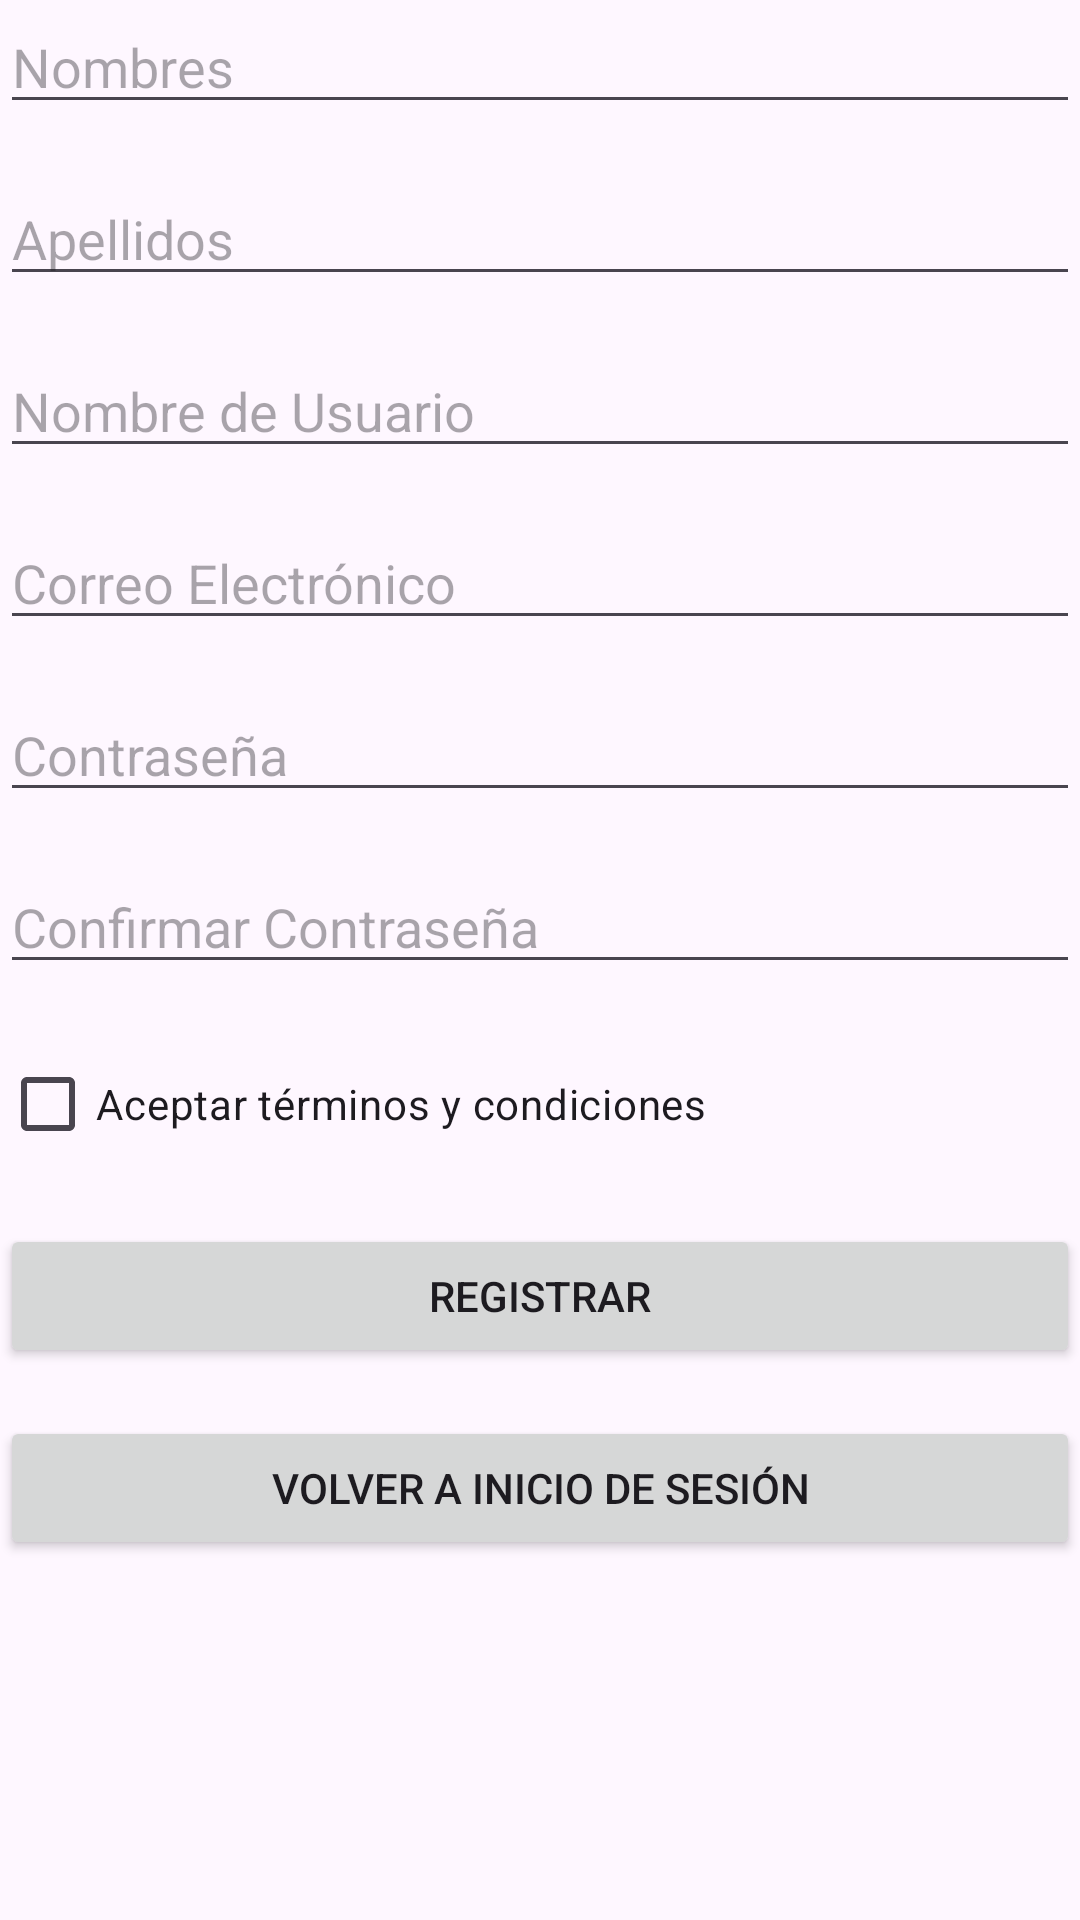

Produce the Android XML layout that renders to this screen, including the resource entries it uses.
<!-- AndroidManifest.xml: application theme Theme.EcoGreen -->
<!-- res/layout/activity_register.xml -->
<?xml version="1.0" encoding="utf-8"?>
<androidx.constraintlayout.widget.ConstraintLayout xmlns:android="http://schemas.android.com/apk/res/android"
    xmlns:app="http://schemas.android.com/apk/res-auto"
    xmlns:tools="http://schemas.android.com/tools"
    android:layout_width="match_parent"
    android:layout_height="match_parent"
    tools:context=".RegisterActivity">

    <RelativeLayout xmlns:android="http://schemas.android.com/apk/res/android"
        android:layout_width="match_parent"
        android:layout_height="match_parent">

        
        <EditText
            android:id="@+id/editTextFirstName"
            android:layout_width="match_parent"
            android:layout_height="wrap_content"
            android:hint="Nombres"/>

        
        <EditText
            android:id="@+id/editTextLastName"
            android:layout_width="match_parent"
            android:layout_height="wrap_content"
            android:layout_below="@id/editTextFirstName"
            android:layout_marginTop="16dp"
            android:hint="Apellidos"/>

        
        <EditText
            android:id="@+id/editTextUsername"
            android:layout_width="match_parent"
            android:layout_height="wrap_content"
            android:layout_below="@id/editTextLastName"
            android:layout_marginTop="16dp"
            android:hint="Nombre de Usuario"/>

        
        <EditText
            android:id="@+id/editTextEmail"
            android:layout_width="match_parent"
            android:layout_height="wrap_content"
            android:layout_below="@id/editTextUsername"
            android:layout_marginTop="16dp"
            android:inputType="textEmailAddress"
            android:hint="Correo Electrónico"/>

        
        <EditText
            android:id="@+id/editTextPassword"
            android:layout_width="match_parent"
            android:layout_height="wrap_content"
            android:layout_below="@id/editTextEmail"
            android:layout_marginTop="16dp"
            android:inputType="textPassword"
            android:hint="Contraseña"/>

        
        <EditText
            android:id="@+id/editTextConfirmPassword"
            android:layout_width="match_parent"
            android:layout_height="wrap_content"
            android:layout_below="@id/editTextPassword"
            android:layout_marginTop="16dp"
            android:inputType="textPassword"
            android:hint="Confirmar Contraseña"/>

        
        <CheckBox
            android:id="@+id/checkBoxTerms"
            android:layout_width="wrap_content"
            android:layout_height="wrap_content"
            android:layout_below="@id/editTextConfirmPassword"
            android:layout_marginTop="16dp"
            android:text="Aceptar términos y condiciones"/>

        
        <Button
            android:id="@+id/btnRegister"
            android:layout_width="match_parent"
            android:layout_height="wrap_content"
            android:layout_below="@id/checkBoxTerms"
            android:layout_marginTop="16dp"
            android:text="Registrar"/>

        
        <Button
            android:id="@+id/btnBackToLogin"
            android:layout_width="match_parent"
            android:layout_height="wrap_content"
            android:layout_below="@id/btnRegister"
            android:layout_marginTop="16dp"
            android:text="Volver a Inicio de Sesión"/>

    </RelativeLayout>

</androidx.constraintlayout.widget.ConstraintLayout>
<!-- resources referenced by this layout -->
<resources>
  <style name="Theme.EcoGreen" parent="Base.Theme.EcoGreen" />
  <style name="Base.Theme.EcoGreen" parent="Theme.Material3.DayNight.NoActionBar">
          
          
      </style>
</resources>
